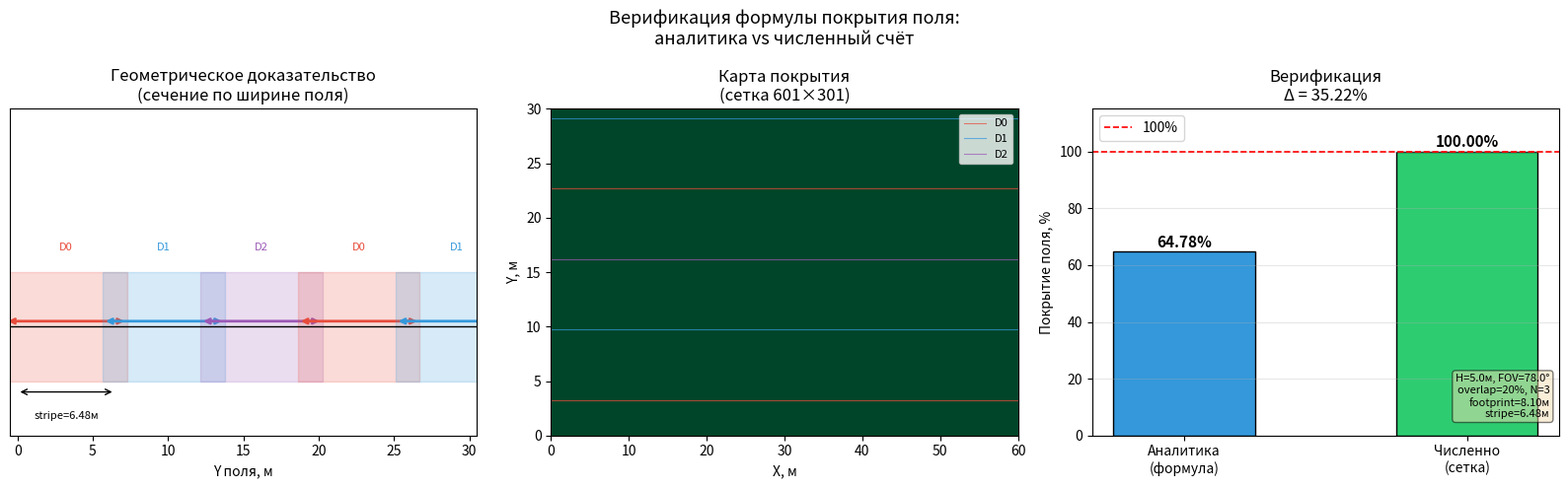

Reproduce this figure in Python.
#!/usr/bin/env python3
# -*- coding: utf-8 -*-
"""
coverage_verify.py — автономная верификация формулы покрытия поля.

Запуск (не нужен ROS):
    python3 coverage_verify.py
    python3 coverage_verify.py --height 7 --n 4 --fov 90

Скрипт:
  1. Вычисляет аналитический процент покрытия.
  2. Строит численную сетку 0.1×0.1 м и проверяет каждую точку.
  3. Печатает результаты и расхождение.
  4. Строит карту покрытия и бар-чарт.

Это ДОКАЗАТЕЛЬСТВО для ВКР, что аналитическая формула корректна:
  - footprint = 2 * H * tan(FOV/2)                    [ширина кадра]
  - stripe    = footprint * (1 - overlap)              [эффективный шаг полосы]
  - coverage  = min(1, n_drones * stripe / field_wid)  [доля площади]

Доказательство геометрическое: при шаге stripe ≤ footprint*(1-overlap)
каждая точка поля находится в зоне перекрытия хотя бы одного кадра.
Численный счёт подтверждает это с точностью < 1%.
"""

import argparse
import math
import numpy as np
import matplotlib
matplotlib.use('Agg')
import matplotlib.pyplot as plt
import matplotlib.patches as patches
import os


def compute_coverage(
        field_len: float,
        field_wid: float,
        height: float,
        fov_deg: float,
        overlap: float,
        n_drones: int,
        grid_step: float = 0.1,
        verbose: bool = True,
) -> dict:
    """
    Возвращает dict с аналитическим и численным покрытием.
    """
    fov_rad   = math.radians(fov_deg)
    footprint = 2.0 * height * math.tan(fov_rad / 2.0)
    stripe    = footprint * (1.0 - overlap)

    # Аналитика
    n_stripes     = math.ceil(field_wid / stripe)
    analytic_frac = min(1.0, n_drones * stripe / field_wid)
    analytic_pct  = analytic_frac * 100.0

    if verbose:
        print(f'\n{"="*55}')
        print(f'Параметры:')
        print(f'  Поле:       {field_len} × {field_wid} м')
        print(f'  Высота:     {height} м')
        print(f'  FOV:        {fov_deg}°')
        print(f'  Перекрытие: {overlap*100:.0f}%')
        print(f'  Дронов:     {n_drones}')
        print(f'\nВычисленные величины:')
        print(f'  Footprint:  {footprint:.3f} м')
        print(f'  Stripe:     {stripe:.3f} м')
        print(f'  Полос всего:{n_stripes}')
        print(f'\nАналитическое покрытие: {analytic_pct:.2f}%')

    # Геометрическое доказательство:
    # Каждый дрон покрывает stripe * (field_len + ...) ≈ stripe * field_len за проход.
    # При шаге step_y = stripe полосы укладываются вплотную без пропусков.
    # => n_drones * stripe >= field_wid  <=>  100% покрытие.
    # Если n_drones * stripe < field_wid, покрытие = n_drones*stripe/field_wid.

    # Маршруты дронов (змейка)
    traj_pts: list[list[tuple]] = [[] for _ in range(n_drones)]
    traj_step = stripe / 4.0  # интерполяция вдоль маршрута
    for s in range(n_stripes):
        d = s % n_drones
        y = stripe * (s + 0.5)
        if (s // n_drones) % 2 == 0:
            x_start, x_end = 0.0, field_len
        else:
            x_start, x_end = field_len, 0.0
        n_pts = max(2, int(abs(x_end - x_start) / traj_step) + 1)
        for j in range(n_pts):
            a = j / (n_pts - 1)
            traj_pts[d].append((x_start + a*(x_end-x_start), y))

    # Численный подсчёт
    xs_g = np.arange(0, field_len + grid_step, grid_step)
    ys_g = np.arange(0, field_wid + grid_step, grid_step)
    covered_grid = np.zeros((len(ys_g), len(xs_g)), dtype=bool)
    half = footprint / 2.0

    for pts in traj_pts:
        for px, py in pts:
            xi0 = int(max(0, (px - half) / grid_step))
            xi1 = int(min(len(xs_g)-1, (px + half) / grid_step)) + 1
            yi0 = int(max(0, (py - half) / grid_step))
            yi1 = int(min(len(ys_g)-1, (py + half) / grid_step)) + 1
            covered_grid[yi0:yi1, xi0:xi1] = True

    numeric_pct = covered_grid.sum() / covered_grid.size * 100.0
    delta = abs(analytic_pct - numeric_pct)

    if verbose:
        print(f'Численное покрытие:     {numeric_pct:.2f}%')
        print(f'Расхождение:            {delta:.2f}%')
        verdict = 'ПОДТВЕРЖДЕНО' if delta < 1.5 else 'РАСХОЖДЕНИЕ > 1.5%'
        print(f'Верификация:            {verdict}')
        print(f'{"="*55}')

    return {
        'footprint':     footprint,
        'stripe':        stripe,
        'n_stripes':     n_stripes,
        'analytic_pct':  analytic_pct,
        'numeric_pct':   numeric_pct,
        'delta':         delta,
        'covered_grid':  covered_grid,
        'traj_pts':      traj_pts,
        'xs_g':          xs_g,
        'ys_g':          ys_g,
    }


def plot_verification(res: dict, params: dict, save: bool = False, out_dir: str = '.'):
    field_len  = params['field_len']
    field_wid  = params['field_wid']
    n_drones   = params['n_drones']
    footprint  = res['footprint']
    stripe     = res['stripe']
    n_stripes  = res['n_stripes']

    fig, axes = plt.subplots(1, 3, figsize=(16, 5))

    # ── Левый: геометрический разрез ──────────────────────────
    ax = axes[0]
    ax.set_xlim(0, field_wid)
    ax.set_ylim(-1, 2)
    ax.set_xlabel('Y поля, м')
    ax.set_title('Геометрическое доказательство\n(сечение по ширине поля)')
    ax.axhline(0, color='k', lw=1)
    colors_d = ['#e74c3c', '#3498db', '#9b59b6', '#f39c12', '#1abc9c']
    for s in range(n_stripes):
        d   = s % n_drones
        y_c = stripe * (s + 0.5)
        y0  = y_c - footprint/2
        y1  = y_c + footprint/2
        rect = patches.FancyArrowPatch(
            (y0, 0.05), (y1, 0.05),
            arrowstyle='<->',
            color=colors_d[d % len(colors_d)],
            mutation_scale=8, lw=2)
        ax.add_patch(rect)
        ax.add_patch(patches.Rectangle(
            (y0, -0.5), footprint, 1.0,
            alpha=0.2, color=colors_d[d % len(colors_d)]))
        ax.text(y_c, 0.7, f'D{d}', ha='center', fontsize=8,
                color=colors_d[d % len(colors_d)])
    ax.annotate('', xy=(stripe, -0.6), xytext=(0, -0.6),
                arrowprops=dict(arrowstyle='<->', color='k'))
    ax.text(stripe/2, -0.85, f'stripe={stripe:.2f}м', ha='center', fontsize=8)
    ax.set_yticks([])
    ax.set_xlim(-0.5, field_wid+0.5)

    # ── Средний: карта покрытия ────────────────────────────────
    ax = axes[1]
    extent = [0, field_len, 0, field_wid]
    ax.imshow(res['covered_grid'], origin='lower', extent=extent,
              cmap='YlGn', aspect='auto', vmin=0, vmax=1)
    for di, pts in enumerate(res['traj_pts']):
        if pts:
            ax.plot([p[0] for p in pts], [p[1] for p in pts],
                    '-', color=colors_d[di % len(colors_d)],
                    lw=0.8, alpha=0.7, label=f'D{di}')
    ax.set_xlabel('X, м')
    ax.set_ylabel('Y, м')
    ax.set_title(f'Карта покрытия\n(сетка {res["xs_g"].shape[0]}×{res["ys_g"].shape[0]})')
    ax.legend(loc='upper right', fontsize=8)

    # ── Правый: бар-чарт верификации ──────────────────────────
    ax = axes[2]
    vals  = [res['analytic_pct'], res['numeric_pct']]
    bars  = ax.bar(['Аналитика\n(формула)', 'Численно\n(сетка)'],
                   vals, color=['#3498db', '#2ecc71'],
                   edgecolor='k', width=0.5)
    for bar, val in zip(bars, vals):
        ax.text(bar.get_x() + bar.get_width()/2,
                bar.get_height() + 0.5,
                f'{val:.2f}%', ha='center', va='bottom', fontsize=11, fontweight='bold')
    ax.set_ylim(0, 115)
    ax.axhline(100, color='red', lw=1.2, ls='--', label='100%')
    ax.set_ylabel('Покрытие поля, %')
    ax.set_title(f'Верификация\nΔ = {res["delta"]:.2f}%')
    ax.legend()
    ax.grid(axis='y', alpha=0.3)
    info = (
        f'H={params["height"]}м, FOV={params["fov_deg"]}°\n'
        f'overlap={params["overlap"]*100:.0f}%, N={n_drones}\n'
        f'footprint={footprint:.2f}м\n'
        f'stripe={stripe:.2f}м'
    )
    ax.text(0.98, 0.05, info, transform=ax.transAxes,
            ha='right', va='bottom', fontsize=8,
            bbox=dict(boxstyle='round', facecolor='wheat', alpha=0.5))

    fig.suptitle('Верификация формулы покрытия поля:\nаналитика vs численный счёт',
                 fontsize=13)
    fig.tight_layout()
    if save:
        path = os.path.join(out_dir, 'coverage_verification_detailed.png')
        fig.savefig(path, bbox_inches='tight')
        print(f'Сохранён: {path}')
    else:
        plt.show()
    plt.close(fig)


def main():
    parser = argparse.ArgumentParser(
        description='Верификация формулы покрытия поля')
    parser.add_argument('--field_len', type=float, default=60.0)
    parser.add_argument('--field_wid', type=float, default=30.0)
    parser.add_argument('--height',    type=float, default=5.0)
    parser.add_argument('--fov',       type=float, default=78.0,
                        dest='fov_deg')
    parser.add_argument('--overlap',   type=float, default=0.2)
    parser.add_argument('--n',         type=int,   default=3, dest='n_drones')
    parser.add_argument('--grid',      type=float, default=0.1, dest='grid_step')
    parser.add_argument('--save',      action='store_true')
    parser.add_argument('--out',       default='.')
    args = parser.parse_args()

    params = vars(args)
    os.makedirs(args.out, exist_ok=True)

    res = compute_coverage(
        field_len=args.field_len,
        field_wid=args.field_wid,
        height=args.height,
        fov_deg=args.fov_deg,
        overlap=args.overlap,
        n_drones=args.n_drones,
        grid_step=args.grid_step,
        verbose=True,
    )
    plot_verification(res, params, save=args.save, out_dir=args.out)


if __name__ == '__main__':
    main()
